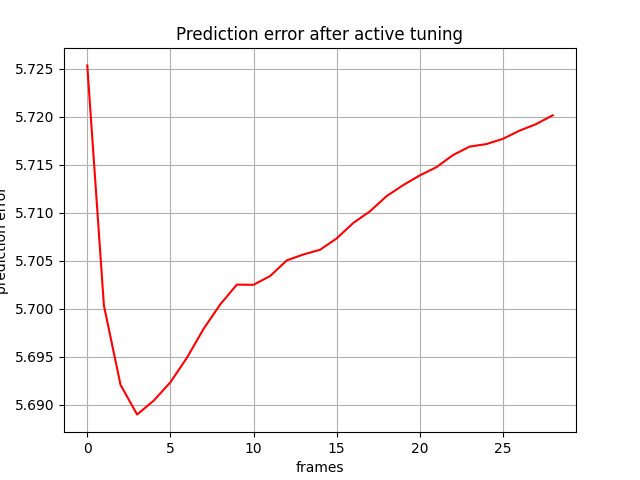

The file beside this chart, header and first rows:
, 0
0, 5.725
1, 5.7
2, 5.692
3, 5.689
4, 5.69
5, 5.692
6, 5.695
7, 5.698
8, 5.7
9, 5.703
10, 5.702
11, 5.703
12, 5.705
13, 5.706
14, 5.706
15, 5.707
16, 5.709
17, 5.71
18, 5.712
19, 5.713
20, 5.714
21, 5.715
22, 5.716
23, 5.717
24, 5.717
25, 5.718
26, 5.719
27, 5.719
28, 5.72
